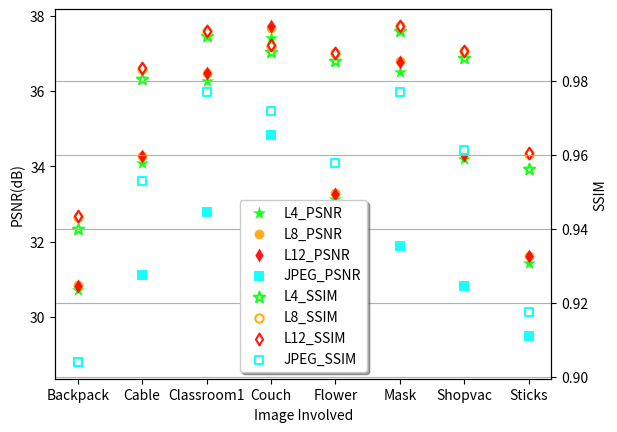

Reproduce this figure in Python.
import matplotlib.pyplot as plt

x = [i for i in range(8)]
xTicks = ['Backpack', 'Cable', 'Classroom1', 'Couch', 'Flower', 'Mask', 'Shopvac', 'Sticks']

JPEG_PSNR = [28.80, 31.11, 32.79, 34.82, 29.99, 31.89, 30.83, 29.49]
L4_PSNR = [30.71, 34.08, 36.26, 37.40, 33.12, 36.51, 34.18, 31.44]
L8_PSNR = [30.85, 34.28, 36.49, 37.68, 33.29, 36.81, 34.34, 31.61]
L12_PSNR = [30.83, 34.26, 36.49, 37.73, 33.27, 36.76, 34.30, 31.62]

JPEG_SSIM = [0.9040, 0.9529, 0.9769, 0.9719, 0.9577, 0.9771, 0.9612, 0.9174]
L4_SSIM = [0.9400, 0.9806, 0.9922, 0.9879, 0.9853, 0.9935, 0.9861, 0.9561]
L8_SSIM = [0.9433, 0.9832, 0.9934, 0.9896, 0.9875, 0.9949, 0.9882, 0.9603]
L12_SSIM = [0.9434, 0.9834, 0.9936, 0.9898, 0.9876, 0.9949, 0.9882, 0.9606]

fig = plt.figure()
ax1 = fig.add_subplot(111)
s1 = ax1.scatter(x, L4_PSNR, color='lime', marker='*', s=100, alpha=0.9, linewidths=0, edgecolors='black', label='L4_PSNR')
s2 = ax1.scatter(x, L8_PSNR, color='orange', marker='o', s=50, alpha=0.9, linewidths=0, edgecolors='black', label='L8_PSNR')
s3 = ax1.scatter(x, L12_PSNR, color='red', marker='d', s=50, alpha=0.9, linewidths=0, edgecolors='black', label='L12_PSNR')
s4 = ax1.scatter(x, JPEG_PSNR, color='cyan', marker='s', s=50, alpha=0.9, linewidths=0, edgecolors='black', label='JPEG_PSNR')
ax1.set_xlabel('Image Involved')
ax1.set_ylabel('PSNR(dB)')

ax2 = ax1.twinx()
s5 = ax2.scatter(x, L4_SSIM, color='ivory', marker='*', s=70, alpha=0.9, linewidths=1.5, edgecolors='lime', label='L4_SSIM')
s6 = ax2.scatter(x, L8_SSIM, color='ivory', marker='o', alpha=0.9, linewidths=1.5, edgecolors='orange', label='L8_SSIM')
s7 = ax2.scatter(x, L12_SSIM, color='ivory', marker='d', alpha=0.9, linewidths=1.5, edgecolors='red', label='L12_SSIM')
s8 = ax2.scatter(x, JPEG_SSIM, color='ivory', marker='s', alpha=0.9, linewidths=1.5, edgecolors='cyan', label='JPEG_SSIM')
ax2.set_ylabel('SSIM')

plt.xticks(x, xTicks, rotation=0)
plt.legend([s1, s2, s3, s4, s5, s6, s7, s8], ['L4_PSNR', 'L8_PSNR', 'L12_PSNR', 'JPEG_PSNR', 'L4_SSIM', 'L8_SSIM', 'L12_SSIM', 'JPEG_SSIM'], loc='best', shadow=True)
# plt.title('')
plt.grid(True)
# plt.savefig('', dpi=300)
plt.show()